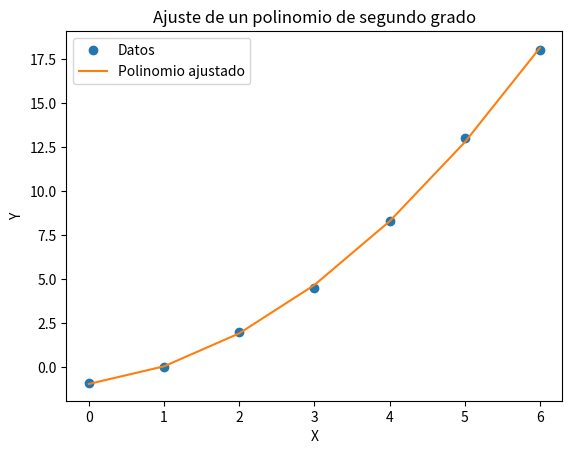

This figure's Python source:
import numpy as np
import matplotlib.pyplot as plt

# Datos
x = np.array([0, 1, 2, 3, 4, 5, 6])
y = np.array([-0.9, 0, 2, 4.5, 8.3, 13, 18])

# Ajustar un polinomio de segundo grado
coef = np.polyfit(x, y, 2)
poly = np.poly1d(coef)

# Calcular el coeficiente de correlación
r = np.corrcoef(x, y)[0, 1]

# Mostrar los resultados
print(f"Ecuación del polinomio: {poly}")
print(f"Coeficiente de correlación: {r}")

# Graficar los datos y el polinomio ajustado
plt.plot(x, y, 'o', label="Datos")
plt.plot(x, poly(x), '-', label="Polinomio ajustado")
plt.xlabel('X')
plt.ylabel('Y')
plt.title('Ajuste de un polinomio de segundo grado')
plt.legend()
plt.show()